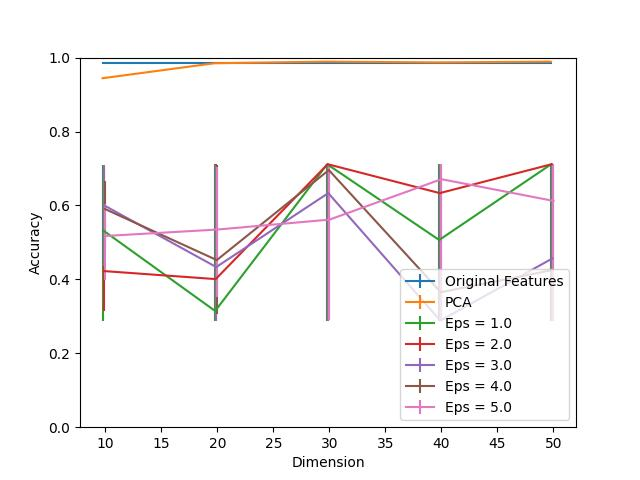

The file beside this chart, header and first rows:
Dimension, PCA, Eps = 1.0, Eps = 1.0 25, Eps = 1.0 75, Eps = 2.0, Eps = 2.0 25, Eps = 2.0 75, Eps = 3.0, Eps = 3.0 25, Eps = 3.0 75, Eps = 4.0, Eps = 4.0 25, Eps = 4.0 75, Eps = 5.0, Eps = 5.0 25, Eps = 5.0 75, Original Features
10, 0.9442, 0.5326, 0.2442, 0.1768, 0.4225, 0.108, 0.2826, 0.6, 0.1645, 0.1101, 0.5906, 0.1058, 0.07536, 0.5174, 0.1203, 0.08696, 0.9855
20, 0.9848, 0.3145, 0.02609, 0.3971, 0.4007, 0.1123, 0.3109, 0.4333, 0.1449, 0.2754, 0.4522, 0.1449, 0.258, 0.5348, 0.1826, 0.1703, 0.9855
30, 0.9891, 0.7116, 0.4232, 0.0, 0.7116, 0.4232, 0.0, 0.6333, 0.3449, 0.07826, 0.6957, 0.4022, 0.01594, 0.5616, 0.271, 0.1457, 0.9855
40, 0.987, 0.5065, 0.2181, 0.2051, 0.6333, 0.3449, 0.07826, 0.2884, 0.0, 0.4232, 0.3652, 0.07681, 0.3464, 0.671, 0.3826, 0.04058, 0.9855
50, 0.9891, 0.7116, 0.4232, 0.0, 0.7116, 0.4232, 0.0, 0.4565, 0.1681, 0.2551, 0.4254, 0.137, 0.2862, 0.6123, 0.3239, 0.09928, 0.9855
